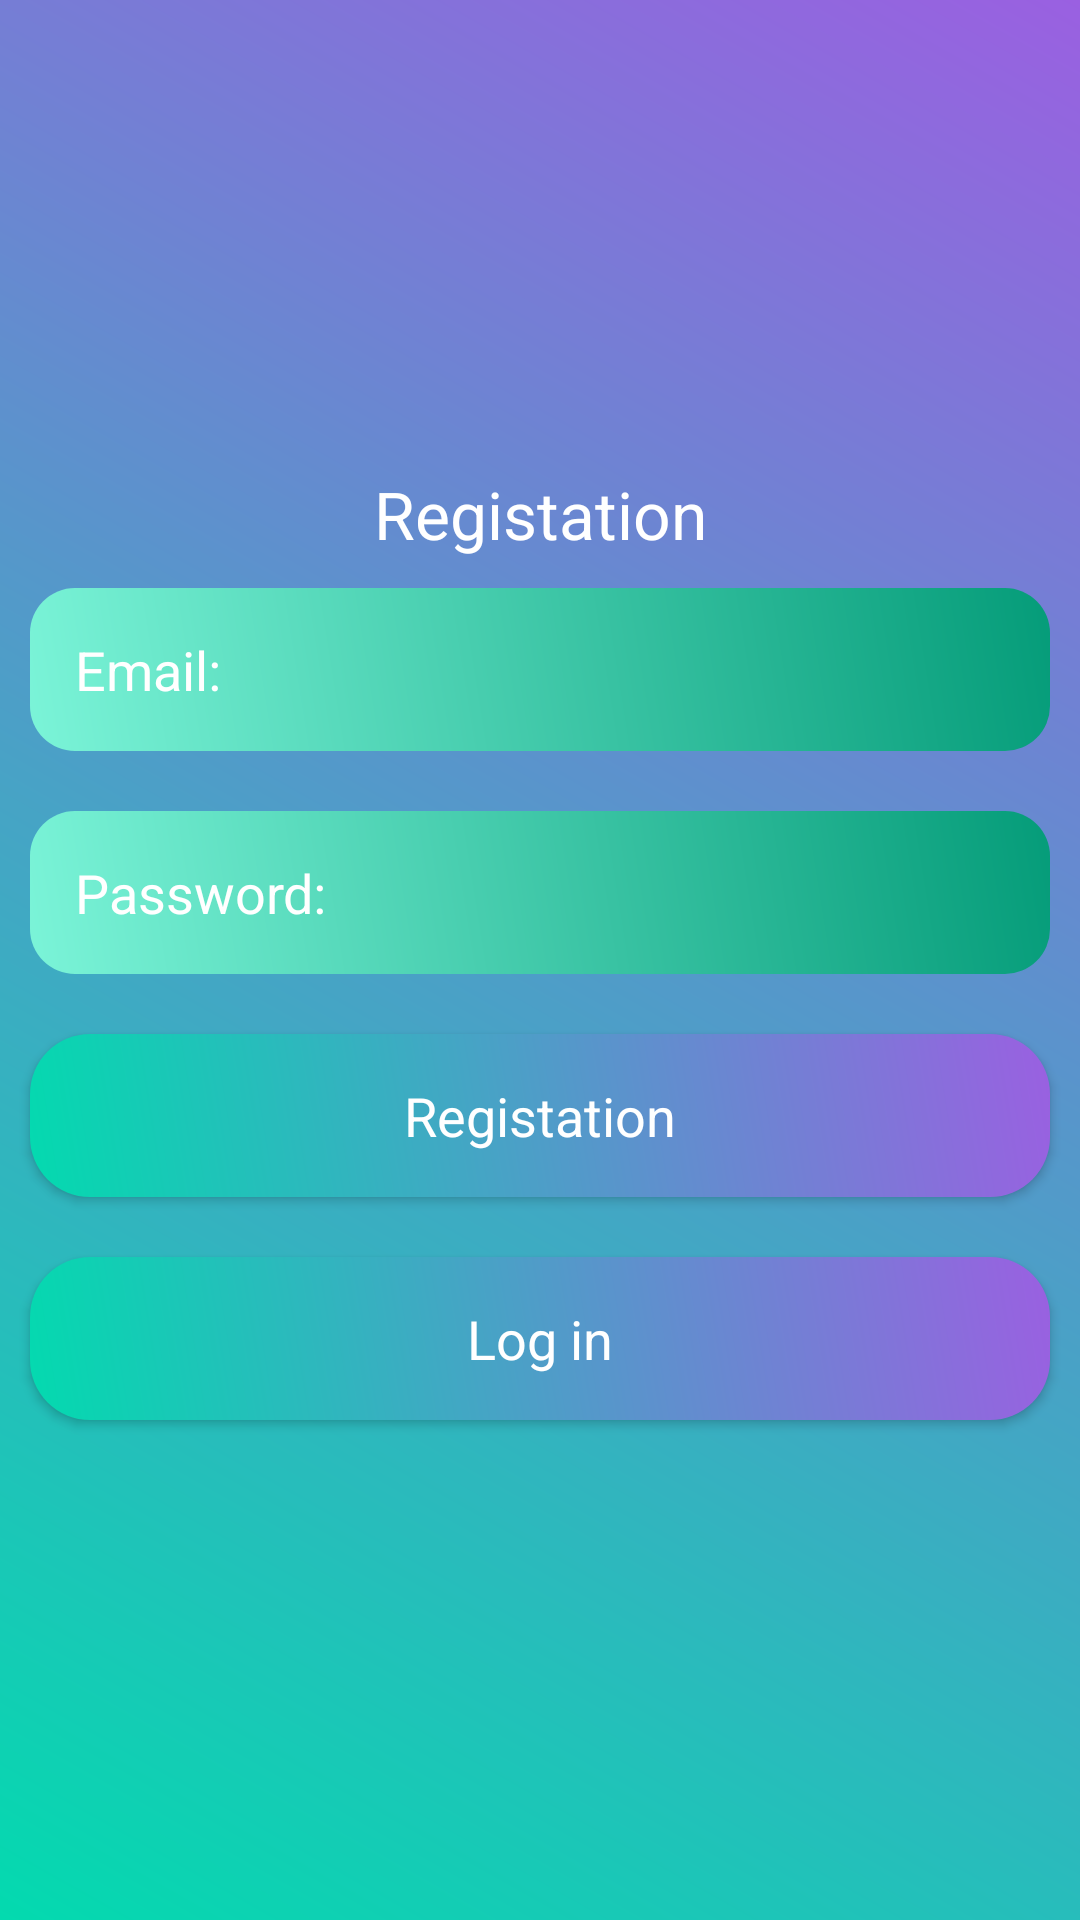

The Android layout XML behind this screen, and the referenced resources:
<!-- AndroidManifest.xml: application theme Theme.Proboost -->
<!-- res/layout/activity_registration.xml -->
<?xml version="1.0" encoding="utf-8"?>
<LinearLayout xmlns:android="http://schemas.android.com/apk/res/android"
    xmlns:app="http://schemas.android.com/apk/res-auto"
    xmlns:tools="http://schemas.android.com/tools"
    android:layout_width="match_parent"
    android:layout_height="match_parent"
    android:orientation="vertical"
    android:gravity="center"
    android:background="@drawable/background_color"

    tools:context=".RegistrationActivity">



    <ScrollView
        android:layout_width="match_parent"
        android:layout_height="wrap_content">
        <LinearLayout
            android:layout_width="match_parent"
            android:orientation="vertical"
            android:layout_height="match_parent">

           <TextView
                  android:layout_width="match_parent"
                  android:layout_height="wrap_content"
                  android:text="Registation"
                  android:textColor="@color/white"
                  android:textAppearance="?android:textAppearanceLarge"
                  android:gravity="center"

                  />

            <EditText
                android:id="@+id/email_registation"
                android:layout_width="match_parent"
                android:layout_height="wrap_content"
                android:layout_margin="10dp"
                android:hint="Email:"

                android:background="@drawable/edit_design"
                android:padding="15dp"
                android:inputType="textEmailAddress"
                android:minHeight="48dp"
                android:textColorHint="@color/white" />

            <EditText
                android:id="@+id/registation_password"
                android:layout_width="match_parent"
                android:layout_height="wrap_content"
                android:layout_margin="10dp"
                android:hint="Password:"
                android:background="@drawable/edit_design"
                android:padding="15dp"
                android:inputType="textPassword"
                android:minHeight="48dp"
                android:textColorHint="@color/white" />
            <Button
                android:layout_width="match_parent"
                android:layout_height="wrap_content"
                android:layout_margin="10dp"
                android:background="@drawable/job_post_button"
                android:padding="15dp"
                android:textColor="@color/white"
                android:text="Registation"
                android:textAppearance="?android:textAppearanceMedium"
                android:id="@+id/btn_registation" />

            

            <Button
                android:layout_width="match_parent"
                android:layout_height="wrap_content"
                android:layout_margin="10dp"

                android:background="@drawable/job_post_button"
                android:padding="15dp"
                android:text="Log in"
                android:textColor="@color/white"
                android:textAppearance="?android:textAppearanceMedium"
                android:id="@+id/btn_login"
                />



        </LinearLayout>


    </ScrollView>


</LinearLayout>
<!-- resources referenced by this layout -->
<resources>
  <color name="white">#FFFFFFFF</color>
  <!-- drawable background_color (drawable) -->
  <?xml version="1.0" encoding="utf-8"?>
  <shape xmlns:android="http://schemas.android.com/apk/res/android">
  
      <gradient android:angle="45"
                  android:startColor="#03DAAF"
                  android:endColor="#9A60E1"
          />
  
  </shape>
  <!-- drawable edit_design (drawable) -->
  <?xml version="1.0" encoding="utf-8"?>
  <shape xmlns:android="http://schemas.android.com/apk/res/android">
  
      <gradient
          android:angle="45"
          android:startColor="#7BF4D8"
          android:endColor="#059C79"
          />
  
      <corners
          android:topLeftRadius="15dp"
          android:topRightRadius="15dp"
          android:bottomRightRadius="15dp"
          android:bottomLeftRadius="15dp"
  
          />
  
  </shape>
  <!-- drawable job_post_button (drawable) -->
  <?xml version="1.0" encoding="utf-8"?>
  <shape xmlns:android="http://schemas.android.com/apk/res/android">
  
      <gradient
          android:angle="45"
          android:startColor="#03DAAF"
          android:endColor="#9A60E1">
  
      </gradient>
  
      <corners
  
          android:topRightRadius="20dp"
          android:topLeftRadius="20dp"
          android:bottomLeftRadius="20dp"
          android:bottomRightRadius="20dp"
          />
  </shape>
  <style name="Theme.Proboost" parent="Theme.MaterialComponents.DayNight.DarkActionBar">
          
          <item name="colorPrimary">@color/purple_500</item>
          <item name="colorPrimaryVariant">@color/purple_700</item>
          <item name="colorOnPrimary">@color/white</item>
          
          <item name="colorSecondary">@color/teal_200</item>
          <item name="colorSecondaryVariant">@color/teal_700</item>
          <item name="colorOnSecondary">@color/black</item>
          
          <item name="android:statusBarColor" tools:targetApi="l">?attr/colorPrimaryVariant</item>
          
  
          <item name="windowActionBar">false</item>
          <item name="windowNoTitle">true</item>
      </style>
  <color name="purple_500">#FF6200EE</color>
  <color name="purple_700">#FF3700B3</color>
  <color name="teal_200">#FF03DAC5</color>
  <color name="teal_700">#FF018786</color>
  <color name="black">#FF000000</color>
</resources>
